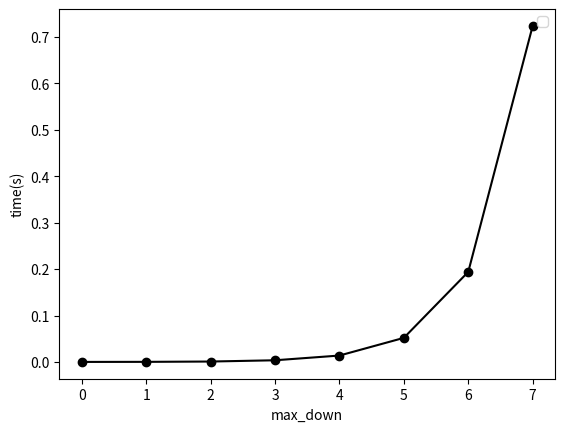

Source code (Python):
import numpy as np
import matplotlib.pyplot as plt
from tqdm import tqdm
import time
import copy

# 그리기 함수
def show_v_table_small(v_table, env):
    for i in range(env.reward.shape[0]):        
        print("+----------"*env.reward.shape[1])
        print("|", end="")
        for j in range(env.reward.shape[1]):
            print("{0:8.2f}  |".format(v_table[i,j]),end="")
        print()
    print("+----------"*env.reward.shape[1])

# V table 그리기    
def show_v_table(v_table, env):    
    for i in range(env.reward.shape[0]):        
        print("+-----------------"*env.reward.shape[1],end="")
        print("+")
        for k in range(3):
            print("|",end="")
            for j in range(env.reward.shape[1]):
                if k==0:
                    print("                 |",end="")
                if k==1:
                        print("   {0:8.2f}      |".format(v_table[i,j]),end="")
                if k==2:
                    print("                 |",end="")
            print()
    print("+-----------------"*env.reward.shape[1],end="")
    print("+")
    
# Q table 그리기
def show_q_table(q_table,env):
    for i in range(env.reward.shape[0]):
        print("+-----------------"*env.reward.shape[1],end="")
        print("+")
        for k in range(3):
            print("|",end="")
            for j in range(env.reward.shape[1]):
                if k==0:
                    print("{0:10.2f}       |".format(q_table[i,j,0]),end="")
                if k==1:
                    print("{0:6.2f}    {1:6.2f} |".format(q_table[i,j,3],q_table[i,j,1]),end="")
                if k==2:
                    print("{0:10.2f}       |".format(q_table[i,j,2]),end="")
            print()
    print("+-----------------"*env.reward.shape[1],end="")
    print("+")
    

# 정책 policy 화살표로 그리기
def show_q_table_arrow(q_table,env):
    for i in range(env.reward.shape[0]):        
        print("+-----------------"*env.reward.shape[1],end="")
        print("+")
        for k in range(3):
            print("|",end="")
            for j in range(env.reward.shape[1]):
                if k==0:
                    if np.max(q[i,j,:]) == q[i,j,0]:
                        print("        ↑       |",end="")
                    else:
                        print("                 |",end="")
                if k==1:                    
                    if np.max(q[i,j,:]) == q[i,j,1] and np.max(q[i,j,:]) == q[i,j,3]:
                        print("      ←  →     |",end="")
                    elif np.max(q[i,j,:]) == q[i,j,1]:
                        print("          →     |",end="")
                    elif np.max(q[i,j,:]) == q[i,j,3]:
                        print("      ←         |",end="")
                    else:
                        print("                 |",end="")
                if k==2:
                    if np.max(q[i,j,:]) == q[i,j,2]:
                        print("        ↓       |",end="")
                    else:
                        print("                 |",end="")
            print()
    print("+-----------------"*env.reward.shape[1],end="")
    print("+")    
    
# 정책 policy 화살표로 그리기
def show_policy_small(policy,env):
    for i in range(env.reward.shape[0]):        
        print("+----------"*env.reward.shape[1],end="")
        print("+")
        print("|", end="")
        for j in range(env.reward.shape[1]):
            if env.reward_list1[i][j] == "road":
                if policy[i,j] == 0:
                    print("   ↑     |",end="")
                elif policy[i,j] == 1:
                    print("   →     |",end="")
                elif policy[i,j] == 2:
                    print("   ↓     |",end="")
                elif policy[i,j] == 3:
                    print("   ←     |",end="")
            else:
                print("          |",end="")
        print()
    print("+----------"*env.reward.shape[1],end="")
    print("+")
    
# 정책 policy 화살표로 그리기
def show_policy(policy,env):
    for i in range(env.reward.shape[0]):        
        print("+-----------------"*env.reward.shape[1],end="")
        print("+")
        for k in range(3):
            print("|",end="")
            for j in range(env.reward.shape[1]):
                if k==0:
                    print("                 |",end="")
                if k==1:
                    if policy[i,j] == 0:
                        print("      ↑         |",end="")
                    elif policy[i,j] == 1:
                        print("      →         |",end="")
                    elif policy[i,j] == 2:
                        print("      ↓         |",end="")
                    elif policy[i,j] == 3:
                        print("      ←         |",end="")
                if k==2:
                    print("                 |",end="")
            print()
    print("+-----------------"*env.reward.shape[1],end="")
    print("+")

#############################################################################################
#그리기 함수

#Agent
class Agent():
    
    # 1. 행동에 따른 에이전트의 좌표 이동(위, 오른쪽, 아래, 왼쪽) 
    action = np.array([[-1,0],[0,1],[1,0],[0,-1]])
    
    # 2. 각 행동별 선택확률
    select_action_pr = np.array([0.25,0.25,0.25,0.25])
    
    # 3. 에이전트의 초기 위치 저장
    def __init__(self):
        self.pos = (0,0)
    
    # 4. 에이전트의 위치 저장
    def set_pos(self,position):
        self.pos = position
        return self.pos
    
    # 5. 에이전트의 위치 불러오기
    def get_pos(self):
        return self.pos

#Env
class Environment():
    
    # 1. 미로밖(절벽), 길, 목적지와 보상 설정
    cliff = -3
    road = -1
    goal = 1
    
    # 2. 목적지 좌표 설정
    goal_position = [2,2]
    
    # 3. 보상 리스트 숫자
    reward_list = [[road,road,road],
                   [road,road,road],
                   [road,road,goal]]
    
    # 4. 보상 리스트 문자
    reward_list1 = [["road","road","road"],
                    ["road","road","road"],
                    ["road","road","goal"]]
    
    # 5. 보상 리스트를 array로 설정
    def __init__(self):
        self.reward = np.asarray(self.reward_list)    

    # 6. 선택된 에이전트의 행동 결과 반환 (미로밖일 경우 이전 좌표로 다시 복귀)
    def move(self, agent, action):
        
        done = False
        
        # 6.1 행동에 따른 좌표 구하기
        new_pos = agent.pos + agent.action[action]
        
        # 6.2 현재좌표가 목적지 인지확인
        if self.reward_list1[agent.pos[0]][agent.pos[1]] == "goal":
            reward = self.goal
            observation = agent.set_pos(agent.pos)
            done = True
        # 6.3 이동 후 좌표가 미로 밖인 확인    
        elif new_pos[0] < 0 or new_pos[0] >= self.reward.shape[0] or new_pos[1] < 0 or new_pos[1] >= self.reward.shape[1]:
            reward = self.cliff
            observation = agent.set_pos(agent.pos)
            done = True
        # 6.4 이동 후 좌표가 길이라면
        else:
            observation = agent.set_pos(new_pos)
            reward = self.reward[observation[0],observation[1]]
            
        return observation, reward, done

# 상태 가치 계산
def state_value_function(env,agent,G,max_step,now_step):
    
    # 1. 감가율 설정
    gamma = 0.9
    
# 2. 현재 위치가 도착지점인지 확인
    if env.reward_list1[agent.pos[0]][agent.pos[1]] == "goal":
        return env.goal
    
# 3. 마지막 상태는 보상만 계산
    if (max_step == now_step):
        pos1 = agent.get_pos()
        
        # 3.1 가능한 모든 행동의 보상을 계산
        for i in range(len(agent.action)):
            agent.set_pos(pos1)
            observation, reward, done = env.move(agent,i)
            G += agent.select_action_pr[i] * reward
            
        return G
    
    # 4. 현재 상태의 보상을 계산한 후 다음 step으로 이동
    else:
        
        # 4.1현재 위치 저장
        pos1 = agent.get_pos()
        
        # 4.2 현재 위치에서 가능한 모든 행동을 조사한 후 이동
        for i in range(len(agent.action)):
            observation, reward, done = env.move(agent,i)      
            # 4.2.1 현재 상태에서 보상을 계산
            G += agent.select_action_pr[i] * reward

            # 4.2.2 이동 후 위치 확인 : 미로밖, 벽, 구멍인 경우 이동전 좌표로 다시 이동
            if done == True:
                if observation[0] < 0 or observation[0] >= env.reward.shape[0] or observation[1] < 0 or observation[1] >= env.reward.shape[1]:
                    agent.set_pos(pos1)

            # 4.2.3 다음 step을 계산
            next_v = state_value_function(env, agent, 0, max_step, now_step+1)
            G += agent.select_action_pr[i] * gamma * next_v

            # 4.2.4 현재 위치를 복구
            agent.set_pos(pos1)

        return G
##########################################################################
# 1. 환경 초기화
env = Environment()

# 2. 에이전트 초기화
agent = Agent()

# 3. 최대 max_step_number 제한
max_step_number = 8

# 4. 계산 시간 저장을 위한 list
time_len = []

# 5. 재귀함수 state_value_function을를 이용해 각 상태 가치를 계산
for max_step in range(max_step_number):
    
    # 5.1 미로 각 상태의 가치를 테이블 형식으로 저장
    v_table = np.zeros((env.reward.shape[0],env.reward.shape[1]))    
    start_time = time.time()
    
    # 5.2 미로의 각 상태에 대해 state_value_function() 을 이용해 가치를 계산한 후 테이블 형식으로 저장
    for i in range(env.reward.shape[0]):
        for j in range(env.reward.shape[1]):
            agent.set_pos([i,j])
            v_table[i,j] = state_value_function(env,agent, 0, max_step, 0)
            
    # 5.3 max_down에 따른 계산시간 저장
    time_len.append(time.time()-start_time)
    print("max_step_number = {} total_time = {}(s)".format(max_step, np.round(time.time()-start_time,2)))
    
    show_v_table(np.round(v_table,2),env)

# 6. step 별 계산 시간 그래프 그리기    
plt.plot(time_len, 'o-k')
plt.xlabel('max_down')
plt.ylabel('time(s)')
plt.legend()
plt.show()
